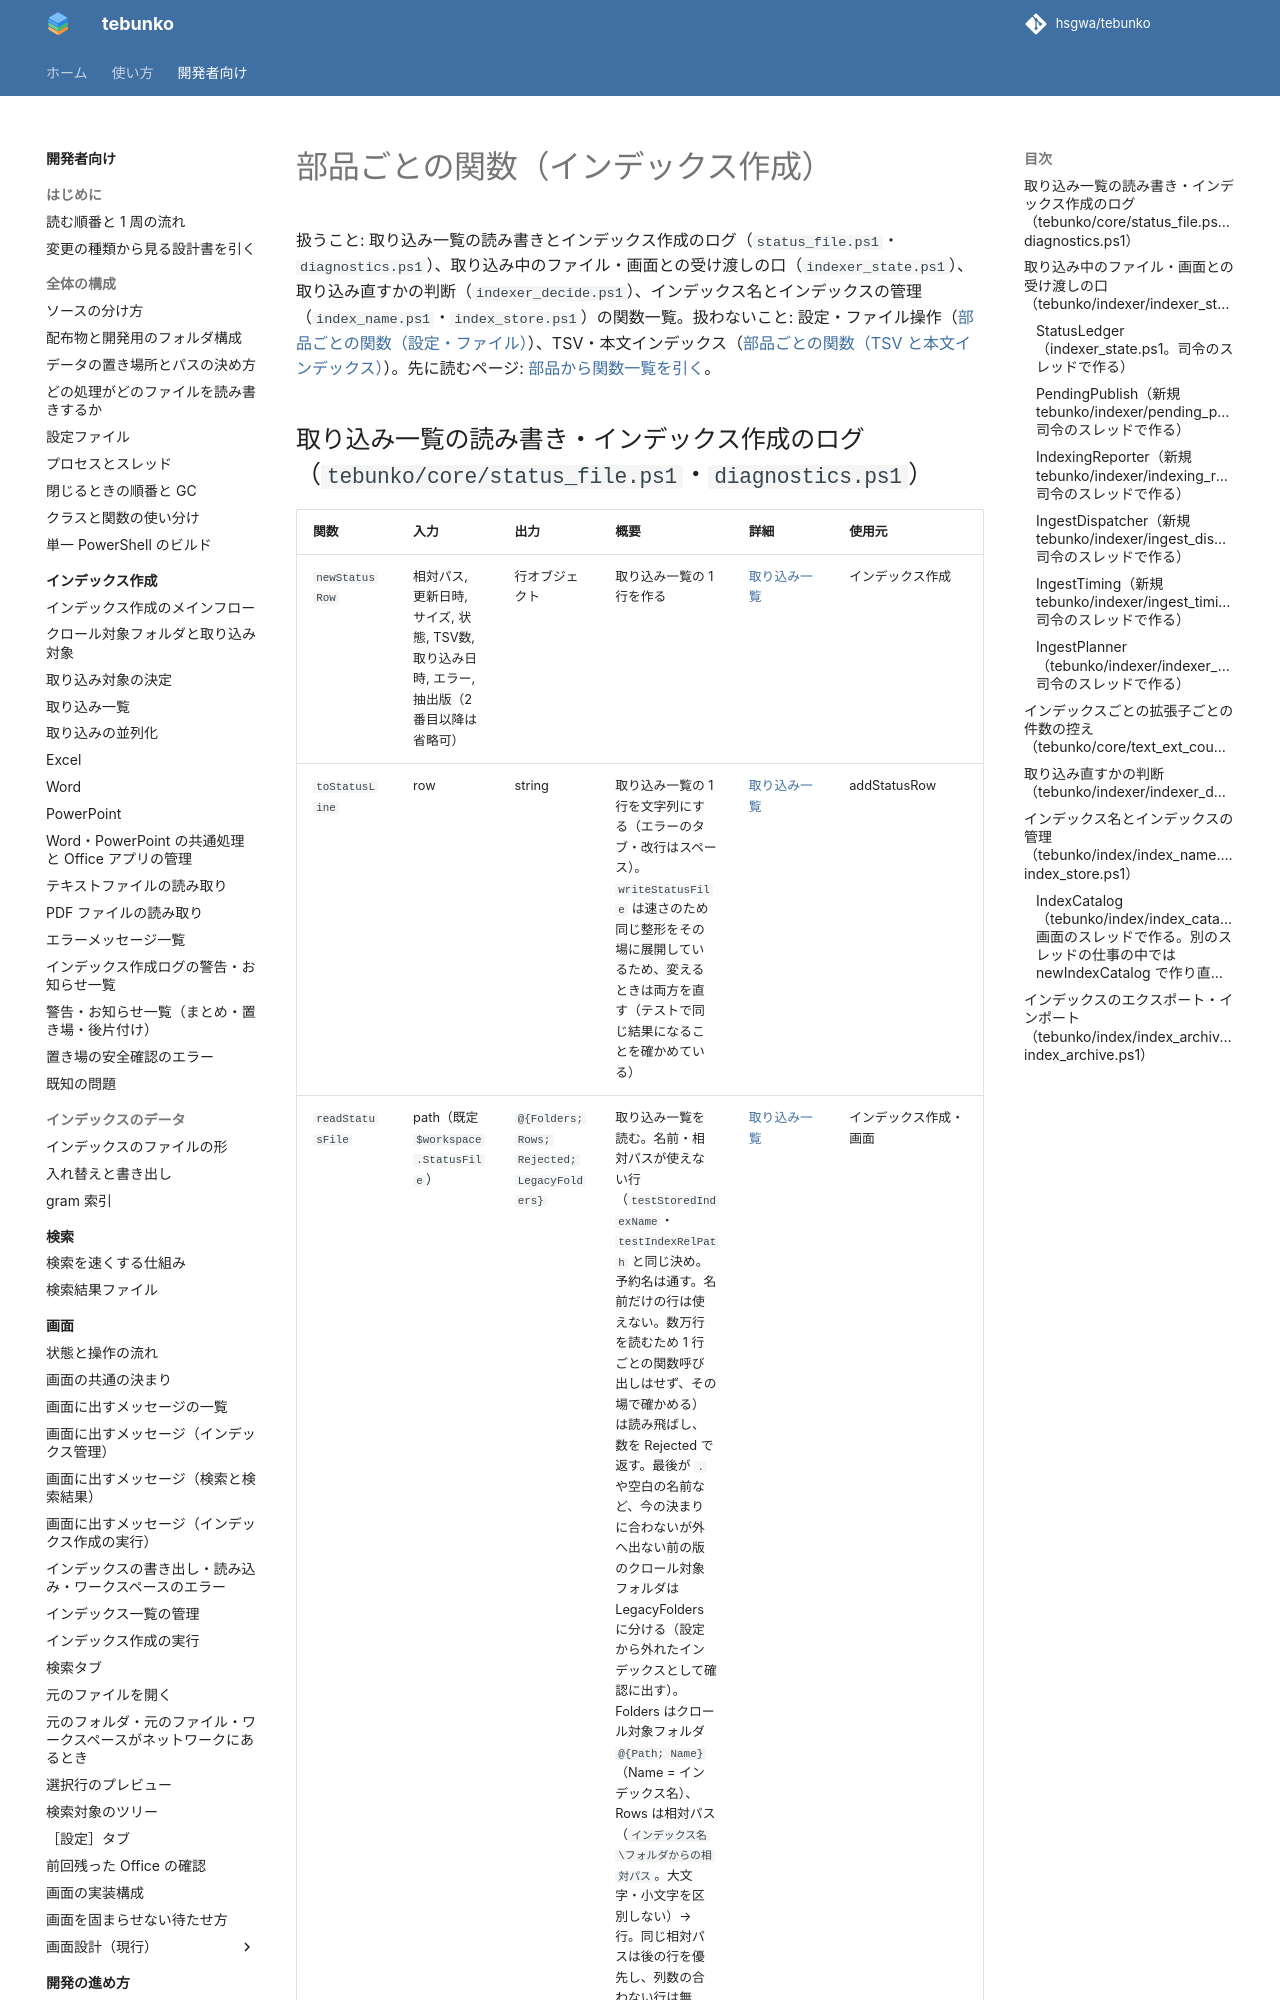

repository: hsgwa/tebunko · page: design/reference/indexer/index.html · generator: mkdocs

# 部品ごとの関数（インデックス作成）

扱うこと: 取り込み一覧の読み書きとインデックス作成のログ（`status_file.ps1`・`diagnostics.ps1`）、取り込み中のファイル・画面との受け渡しの口（`indexer_state.ps1`）、取り込み直すかの判断（`indexer_decide.ps1`）、インデックス名とインデックスの管理（`index_name.ps1`・`index_store.ps1`）の関数一覧。扱わないこと: 設定・ファイル操作（[部品ごとの関数（設定・ファイル）](settings.md)）、TSV・本文インデックス（[部品ごとの関数（TSV と本文インデックス）](tsv.md)）。先に読むページ: [部品から関数一覧を引く](index.md)。
